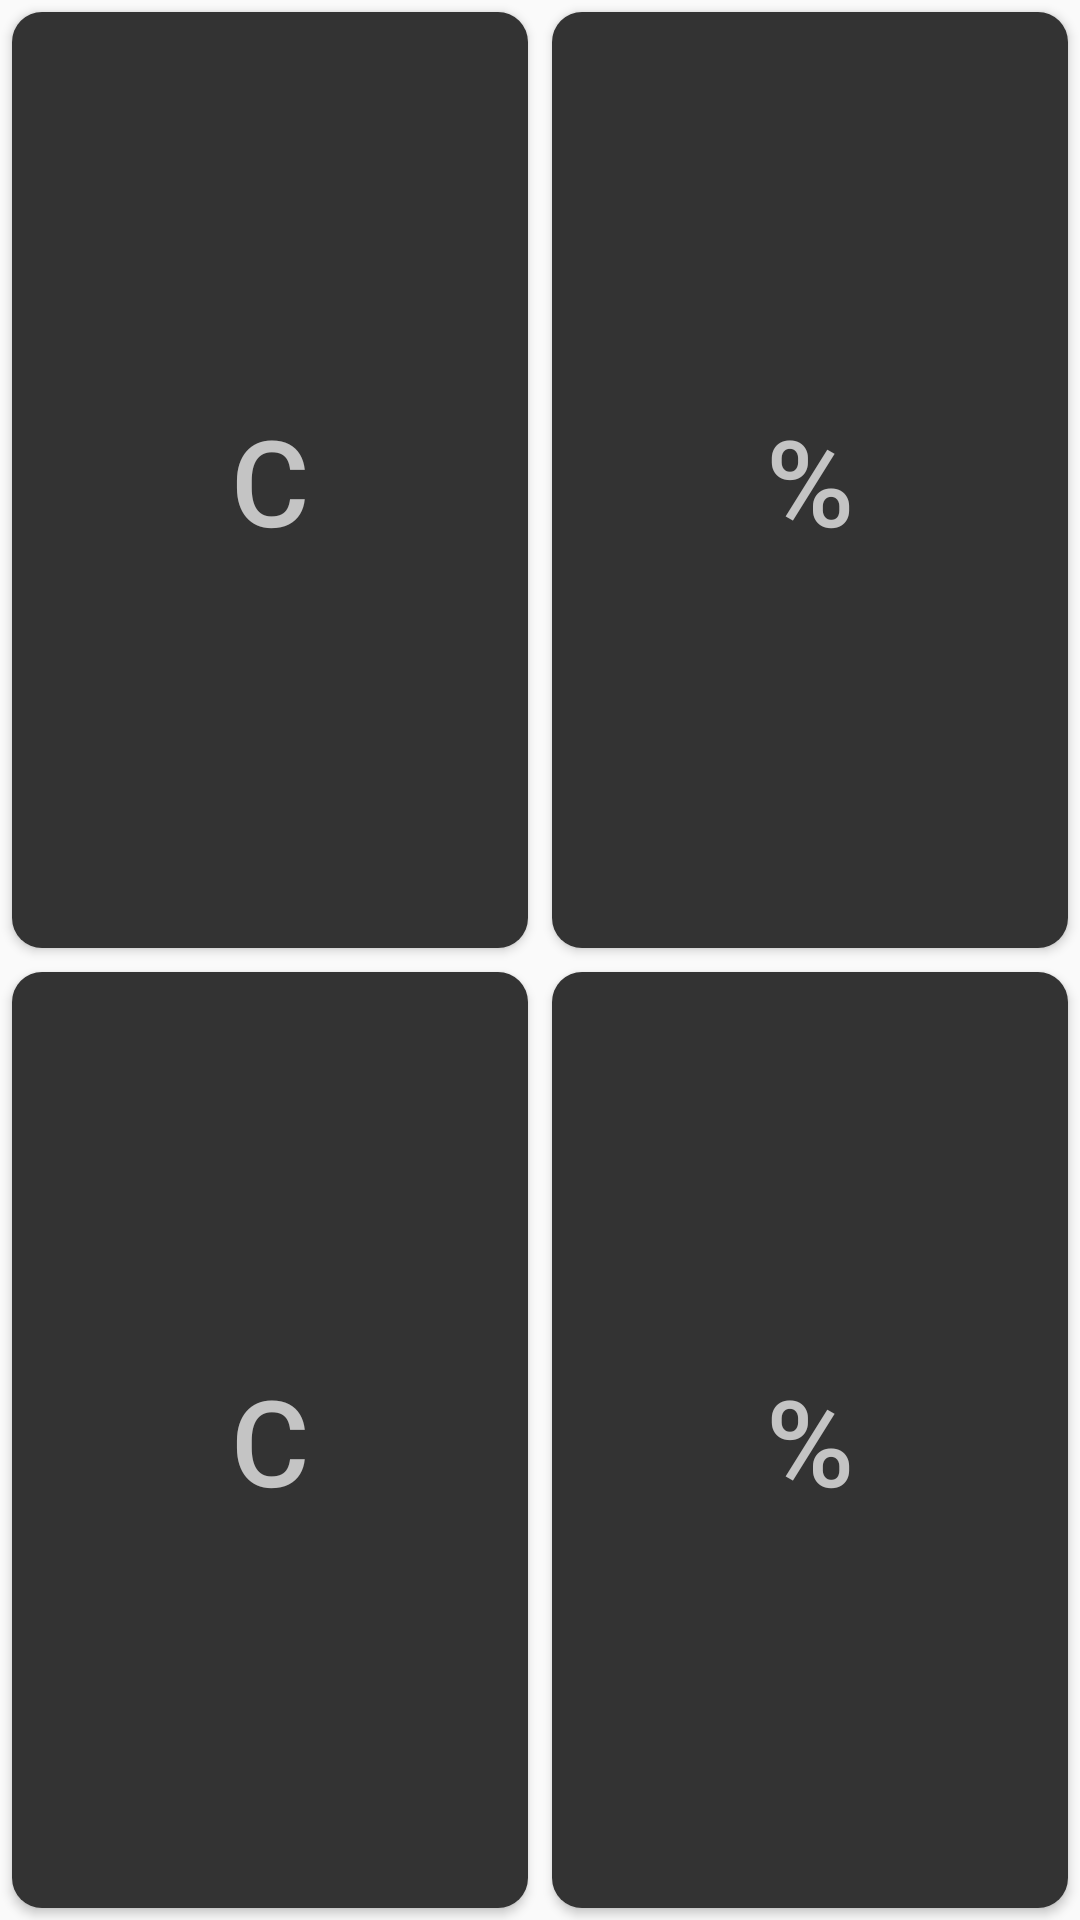

Layout XML and referenced resources for this Android screen:
<!-- AndroidManifest.xml: application theme AppTheme -->
<!-- res/layout/buttons.xml -->
<?xml version="1.0" encoding="utf-8"?>
<android.support.constraint.ConstraintLayout
    xmlns:android="http://schemas.android.com/apk/res/android"
    android:layout_width="match_parent"
    android:layout_height="match_parent"
    xmlns:app="http://schemas.android.com/apk/res-auto">


    <Button
        android:id="@+id/button_clear"
        style="@style/ButtonDimensions.FunctionalButtons"
        android:layout_width="0dp"
        android:layout_height="0dp"
        android:layout_margin="4dp"
        android:text="C"
        app:layout_constraintTop_toTopOf="parent"
        app:layout_constraintLeft_toLeftOf="parent"
        app:layout_constraintRight_toLeftOf="@id/button_percentage"
        app:layout_constraintBottom_toTopOf="@id/button_1"/>

    <Button
        android:id="@+id/button_percentage"
        style="@style/ButtonDimensions.FunctionalButtons"
        android:layout_width="0dp"
        android:layout_height="0dp"
        android:layout_margin="4dp"
        android:text="%"
        app:layout_constraintTop_toTopOf="parent"
        app:layout_constraintLeft_toRightOf="@id/button_clear"
        app:layout_constraintRight_toRightOf="parent"
        app:layout_constraintBottom_toTopOf="@id/button_2"/>


    <Button
        android:id="@+id/button_1"
        style="@style/ButtonDimensions.FunctionalButtons"
        android:layout_width="0dp"
        android:layout_height="0dp"
        android:layout_margin="4dp"
        android:text="C"
        app:layout_constraintTop_toBottomOf="@id/button_clear"
        app:layout_constraintLeft_toLeftOf="parent"
        app:layout_constraintRight_toLeftOf="@id/button_2"
        app:layout_constraintBottom_toBottomOf="parent"/>

    <Button
        android:id="@+id/button_2"
        style="@style/ButtonDimensions.FunctionalButtons"
        android:layout_width="0dp"
        android:layout_height="0dp"
        android:layout_margin="4dp"
        android:text="%"
        app:layout_constraintTop_toBottomOf="@id/button_percentage"
        app:layout_constraintLeft_toRightOf="@id/button_1"
        app:layout_constraintRight_toRightOf="parent"
        app:layout_constraintBottom_toBottomOf="parent"/>


</android.support.constraint.ConstraintLayout>
<!-- resources referenced by this layout -->
<resources>
  <style name="ButtonDimensions.FunctionalButtons">
          <item name="android:textColor">@color/colorFuncButtonTxt</item>
          <item name="android:background">@drawable/func_round_rectangle_buttons</item>
  
      </style>
  <style name="AppTheme" parent="Theme.AppCompat.Light.DarkActionBar">
          
          <item name="colorPrimary">@color/colorPrimary</item>
          <item name="colorPrimaryDark">@color/colorPrimaryDark</item>
          <item name="colorAccent">@color/colorAccent</item>
  
  
          <item name="windowActionBar">false</item>
          <item name="windowNoTitle">true</item>
  
      </style>
  <color name="colorFuncButtonTxt">#c4c4c4</color>
  <!-- drawable func_round_rectangle_buttons (drawable) -->
  <?xml version="1.0" encoding="utf-8"?>
  <shape
      xmlns:android="http://schemas.android.com/apk/res/android"
      android:shape="rectangle">
  
      <solid android:color="@color/colorFuncButtonBG"></solid>
  
  
      <corners
          android:topLeftRadius="10dp"
          android:topRightRadius="10dp"
          android:bottomLeftRadius="10dp"
          android:bottomRightRadius="10dp"
          />
  
  </shape>
  <color name="colorPrimary">#3F51B5</color>
  <color name="colorPrimaryDark">#303F9F</color>
  <color name="colorAccent">#FF4081</color>
  <color name="colorFuncButtonBG">#333333</color>
</resources>
